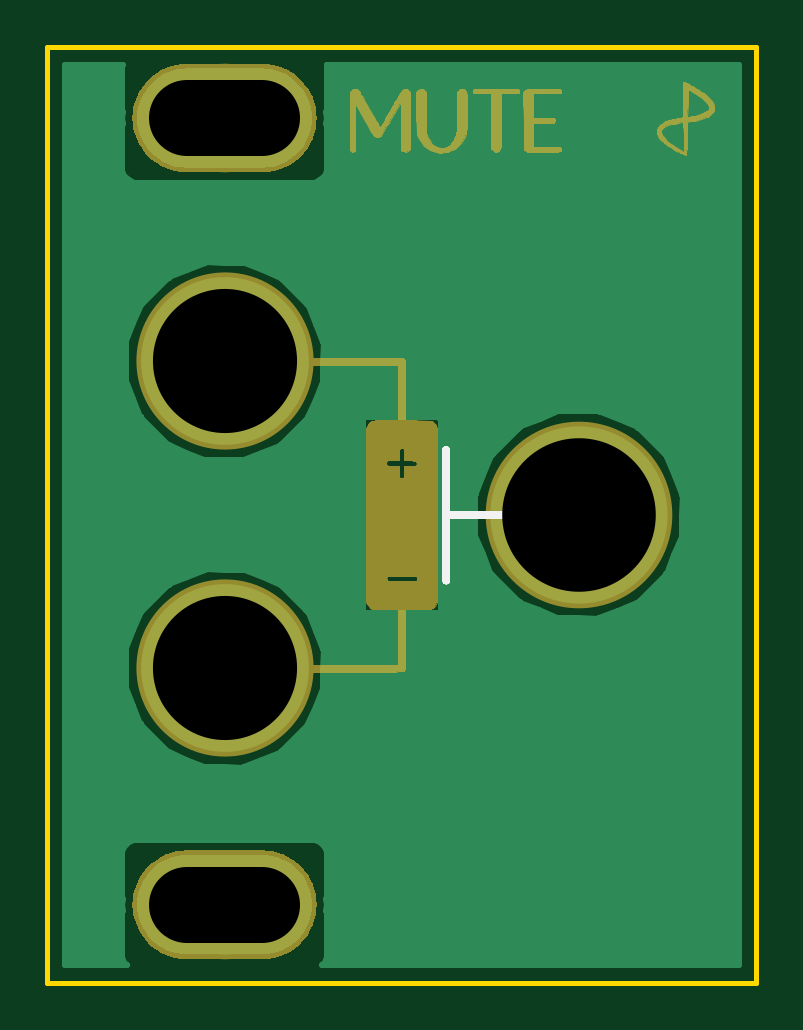
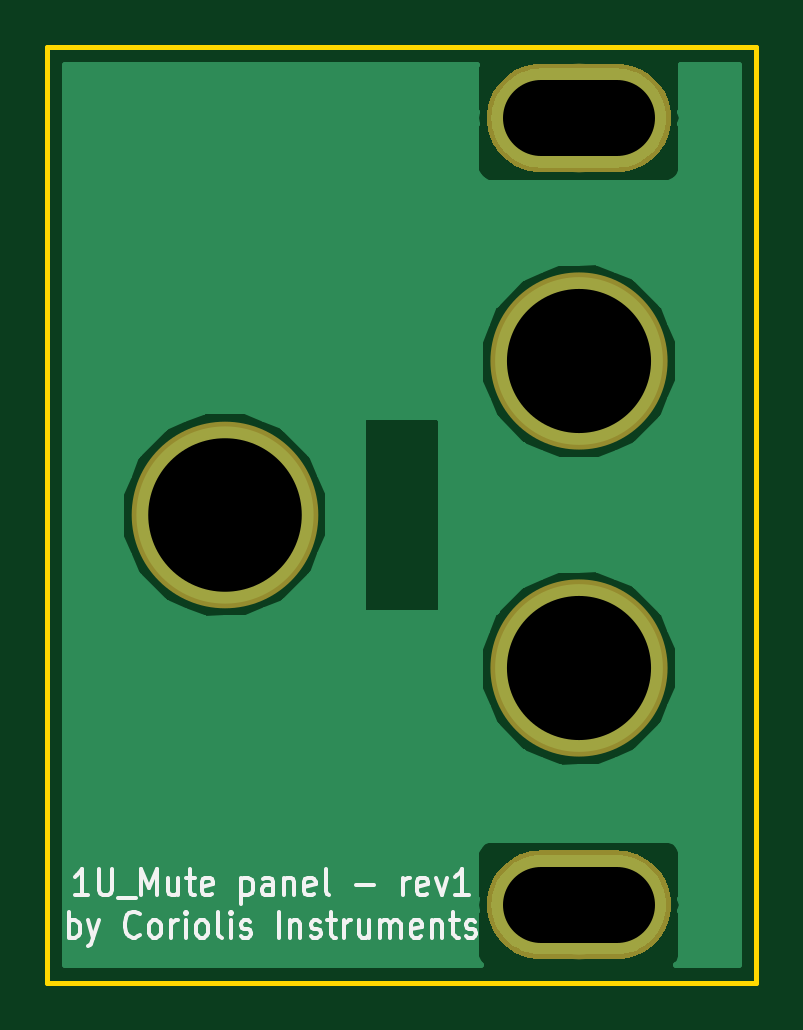
Circuit board: 10 layer files. Board 30.0 x 39.6 mm.
- bottom_copper: 1u_mute_panel-B.Cu.gbr (19585 bytes)
- bottom_mask: 1u_mute_panel-B.Mask.gbr (4070 bytes)
- paste: 1u_mute_panel-B.Paste.gbr (490 bytes)
- bottom_silk: 1u_mute_panel-B.SilkS.gbr (9299 bytes)
- outline: 1u_mute_panel-Edge.Cuts.gbr (613 bytes)
- top_copper: 1u_mute_panel-F.Cu.gbr (19585 bytes)
- top_mask: 1u_mute_panel-F.Mask.gbr (51320 bytes)
- paste: 1u_mute_panel-F.Paste.gbr (490 bytes)
- top_silk: 1u_mute_panel-F.SilkS.gbr (6304 bytes)
- drill: 1u_mute_panel-NPTH.drl (295 bytes)

=== bottom_copper: 1u_mute_panel-B.Cu.gbr (19585 bytes, source omitted) ===
=== bottom_mask: 1u_mute_panel-B.Mask.gbr ===
G04 #@! TF.GenerationSoftware,KiCad,Pcbnew,(5.0.0)*
G04 #@! TF.CreationDate,2018-08-19T10:20:34+02:00*
G04 #@! TF.ProjectId,1u_mute_panel,31755F6D7574655F70616E656C2E6B69,rev?*
G04 #@! TF.SameCoordinates,Original*
G04 #@! TF.FileFunction,Soldermask,Bot*
G04 #@! TF.FilePolarity,Negative*
%FSLAX46Y46*%
G04 Gerber Fmt 4.6, Leading zero omitted, Abs format (unit mm)*
G04 Created by KiCad (PCBNEW (5.0.0)) date 08/19/18 10:20:34*
%MOMM*%
%LPD*%
G01*
G04 APERTURE LIST*
%ADD10C,0.100000*%
%ADD11C,4.600000*%
%ADD12C,7.500000*%
%ADD13C,7.900000*%
G04 APERTURE END LIST*
D10*
G04 #@! TO.C,MH1*
G36*
X9325439Y-34011074D02*
X9548708Y-34044193D01*
X9767655Y-34099036D01*
X9980172Y-34175076D01*
X10184212Y-34271580D01*
X10377812Y-34387619D01*
X10559105Y-34522075D01*
X10726346Y-34673653D01*
X10877924Y-34840894D01*
X11012380Y-35022187D01*
X11128419Y-35215787D01*
X11224923Y-35419827D01*
X11300963Y-35632344D01*
X11355806Y-35851291D01*
X11388925Y-36074560D01*
X11400000Y-36299999D01*
X11400000Y-36300001D01*
X11388925Y-36525440D01*
X11355806Y-36748709D01*
X11300963Y-36967656D01*
X11224923Y-37180173D01*
X11128419Y-37384213D01*
X11012380Y-37577813D01*
X10877924Y-37759106D01*
X10726346Y-37926347D01*
X10559105Y-38077925D01*
X10377812Y-38212381D01*
X10184212Y-38328420D01*
X9980172Y-38424924D01*
X9767655Y-38500964D01*
X9548708Y-38555807D01*
X9325439Y-38588926D01*
X9100000Y-38600001D01*
X5900000Y-38600001D01*
X5674561Y-38588926D01*
X5451292Y-38555807D01*
X5232345Y-38500964D01*
X5019828Y-38424924D01*
X4815788Y-38328420D01*
X4622188Y-38212381D01*
X4440895Y-38077925D01*
X4273654Y-37926347D01*
X4122076Y-37759106D01*
X3987620Y-37577813D01*
X3871581Y-37384213D01*
X3775077Y-37180173D01*
X3699037Y-36967656D01*
X3644194Y-36748709D01*
X3611075Y-36525440D01*
X3600000Y-36300001D01*
X3600000Y-36299999D01*
X3611075Y-36074560D01*
X3644194Y-35851291D01*
X3699037Y-35632344D01*
X3775077Y-35419827D01*
X3871581Y-35215787D01*
X3987620Y-35022187D01*
X4122076Y-34840894D01*
X4273654Y-34673653D01*
X4440895Y-34522075D01*
X4622188Y-34387619D01*
X4815788Y-34271580D01*
X5019828Y-34175076D01*
X5232345Y-34099036D01*
X5451292Y-34044193D01*
X5674561Y-34011074D01*
X5900000Y-33999999D01*
X9100000Y-33999999D01*
X9325439Y-34011074D01*
X9325439Y-34011074D01*
G37*
D11*
X7500000Y-36300000D03*
G04 #@! TD*
D10*
G04 #@! TO.C,MH2*
G36*
X9325439Y-711074D02*
X9548708Y-744193D01*
X9767655Y-799036D01*
X9980172Y-875076D01*
X10184212Y-971580D01*
X10377812Y-1087619D01*
X10559105Y-1222075D01*
X10726346Y-1373653D01*
X10877924Y-1540894D01*
X11012380Y-1722187D01*
X11128419Y-1915787D01*
X11224923Y-2119827D01*
X11300963Y-2332344D01*
X11355806Y-2551291D01*
X11388925Y-2774560D01*
X11400000Y-2999999D01*
X11400000Y-3000001D01*
X11388925Y-3225440D01*
X11355806Y-3448709D01*
X11300963Y-3667656D01*
X11224923Y-3880173D01*
X11128419Y-4084213D01*
X11012380Y-4277813D01*
X10877924Y-4459106D01*
X10726346Y-4626347D01*
X10559105Y-4777925D01*
X10377812Y-4912381D01*
X10184212Y-5028420D01*
X9980172Y-5124924D01*
X9767655Y-5200964D01*
X9548708Y-5255807D01*
X9325439Y-5288926D01*
X9100000Y-5300001D01*
X5900000Y-5300001D01*
X5674561Y-5288926D01*
X5451292Y-5255807D01*
X5232345Y-5200964D01*
X5019828Y-5124924D01*
X4815788Y-5028420D01*
X4622188Y-4912381D01*
X4440895Y-4777925D01*
X4273654Y-4626347D01*
X4122076Y-4459106D01*
X3987620Y-4277813D01*
X3871581Y-4084213D01*
X3775077Y-3880173D01*
X3699037Y-3667656D01*
X3644194Y-3448709D01*
X3611075Y-3225440D01*
X3600000Y-3000001D01*
X3600000Y-2999999D01*
X3611075Y-2774560D01*
X3644194Y-2551291D01*
X3699037Y-2332344D01*
X3775077Y-2119827D01*
X3871581Y-1915787D01*
X3987620Y-1722187D01*
X4122076Y-1540894D01*
X4273654Y-1373653D01*
X4440895Y-1222075D01*
X4622188Y-1087619D01*
X4815788Y-971580D01*
X5019828Y-875076D01*
X5232345Y-799036D01*
X5451292Y-744193D01*
X5674561Y-711074D01*
X5900000Y-699999D01*
X9100000Y-699999D01*
X9325439Y-711074D01*
X9325439Y-711074D01*
G37*
D11*
X7500000Y-3000000D03*
G04 #@! TD*
D12*
G04 #@! TO.C,MH3*
X7500000Y-13300000D03*
G04 #@! TD*
G04 #@! TO.C,MH4*
X7500000Y-26300000D03*
G04 #@! TD*
D13*
G04 #@! TO.C,MH5*
X22500000Y-19800000D03*
G04 #@! TD*
M02*

=== paste: 1u_mute_panel-B.Paste.gbr ===
G04 #@! TF.GenerationSoftware,KiCad,Pcbnew,(5.0.0)*
G04 #@! TF.CreationDate,2018-08-19T10:20:33+02:00*
G04 #@! TF.ProjectId,1u_mute_panel,31755F6D7574655F70616E656C2E6B69,rev?*
G04 #@! TF.SameCoordinates,Original*
G04 #@! TF.FileFunction,Paste,Bot*
G04 #@! TF.FilePolarity,Positive*
%FSLAX46Y46*%
G04 Gerber Fmt 4.6, Leading zero omitted, Abs format (unit mm)*
G04 Created by KiCad (PCBNEW (5.0.0)) date 08/19/18 10:20:33*
%MOMM*%
%LPD*%
G01*
G04 APERTURE LIST*
G04 APERTURE END LIST*
M02*

=== bottom_silk: 1u_mute_panel-B.SilkS.gbr (9299 bytes, source omitted) ===
=== outline: 1u_mute_panel-Edge.Cuts.gbr ===
G04 #@! TF.GenerationSoftware,KiCad,Pcbnew,(5.0.0)*
G04 #@! TF.CreationDate,2018-08-19T10:20:34+02:00*
G04 #@! TF.ProjectId,1u_mute_panel,31755F6D7574655F70616E656C2E6B69,rev?*
G04 #@! TF.SameCoordinates,Original*
G04 #@! TF.FileFunction,Profile,NP*
%FSLAX46Y46*%
G04 Gerber Fmt 4.6, Leading zero omitted, Abs format (unit mm)*
G04 Created by KiCad (PCBNEW (5.0.0)) date 08/19/18 10:20:34*
%MOMM*%
%LPD*%
G01*
G04 APERTURE LIST*
%ADD10C,0.200000*%
G04 APERTURE END LIST*
D10*
X0Y-39600000D02*
X0Y0D01*
X30000000Y-39600000D02*
X0Y-39600000D01*
X30000000Y0D02*
X30000000Y-39600000D01*
X0Y0D02*
X30000000Y0D01*
M02*

=== top_copper: 1u_mute_panel-F.Cu.gbr (19585 bytes, source omitted) ===
=== top_mask: 1u_mute_panel-F.Mask.gbr (51320 bytes, source omitted) ===
=== paste: 1u_mute_panel-F.Paste.gbr ===
G04 #@! TF.GenerationSoftware,KiCad,Pcbnew,(5.0.0)*
G04 #@! TF.CreationDate,2018-08-19T10:20:33+02:00*
G04 #@! TF.ProjectId,1u_mute_panel,31755F6D7574655F70616E656C2E6B69,rev?*
G04 #@! TF.SameCoordinates,Original*
G04 #@! TF.FileFunction,Paste,Top*
G04 #@! TF.FilePolarity,Positive*
%FSLAX46Y46*%
G04 Gerber Fmt 4.6, Leading zero omitted, Abs format (unit mm)*
G04 Created by KiCad (PCBNEW (5.0.0)) date 08/19/18 10:20:33*
%MOMM*%
%LPD*%
G01*
G04 APERTURE LIST*
G04 APERTURE END LIST*
M02*

=== top_silk: 1u_mute_panel-F.SilkS.gbr ===
G04 #@! TF.GenerationSoftware,KiCad,Pcbnew,(5.0.0)*
G04 #@! TF.CreationDate,2018-08-19T10:20:33+02:00*
G04 #@! TF.ProjectId,1u_mute_panel,31755F6D7574655F70616E656C2E6B69,rev?*
G04 #@! TF.SameCoordinates,Original*
G04 #@! TF.FileFunction,Legend,Top*
G04 #@! TF.FilePolarity,Positive*
%FSLAX46Y46*%
G04 Gerber Fmt 4.6, Leading zero omitted, Abs format (unit mm)*
G04 Created by KiCad (PCBNEW (5.0.0)) date 08/19/18 10:20:33*
%MOMM*%
%LPD*%
G01*
G04 APERTURE LIST*
%ADD10C,0.010000*%
G04 APERTURE END LIST*
D10*
G04 #@! TO.C,G\002A\002A\002A*
G36*
X16911213Y-16899992D02*
X16952197Y-16927642D01*
X16981516Y-16966056D01*
X16991893Y-16995695D01*
X16992736Y-17010339D01*
X16993548Y-17044833D01*
X16994323Y-17097860D01*
X16995055Y-17168104D01*
X16995735Y-17254247D01*
X16996359Y-17354973D01*
X16996920Y-17468965D01*
X16997410Y-17594906D01*
X16997824Y-17731480D01*
X16998155Y-17877370D01*
X16998396Y-18031258D01*
X16998541Y-18191829D01*
X16998584Y-18340076D01*
X16998584Y-19651007D01*
X19737021Y-19653733D01*
X20021570Y-19654019D01*
X20285720Y-19654294D01*
X20530239Y-19654566D01*
X20755893Y-19654839D01*
X20963451Y-19655120D01*
X21153679Y-19655417D01*
X21327345Y-19655734D01*
X21485217Y-19656078D01*
X21628063Y-19656456D01*
X21756649Y-19656875D01*
X21871743Y-19657339D01*
X21974113Y-19657856D01*
X22064525Y-19658432D01*
X22143749Y-19659073D01*
X22212550Y-19659786D01*
X22271698Y-19660577D01*
X22321958Y-19661452D01*
X22364098Y-19662418D01*
X22398887Y-19663480D01*
X22427091Y-19664646D01*
X22449478Y-19665921D01*
X22466815Y-19667312D01*
X22479871Y-19668826D01*
X22489412Y-19670468D01*
X22496205Y-19672245D01*
X22501019Y-19674163D01*
X22504621Y-19676228D01*
X22505104Y-19676551D01*
X22541746Y-19713509D01*
X22561561Y-19763297D01*
X22565417Y-19804255D01*
X22562584Y-19838267D01*
X22551209Y-19864859D01*
X22529189Y-19892093D01*
X22492961Y-19931625D01*
X19745772Y-19934331D01*
X16998584Y-19937036D01*
X16998567Y-21262539D01*
X16998551Y-21457970D01*
X16998499Y-21633351D01*
X16998395Y-21789799D01*
X16998224Y-21928430D01*
X16997971Y-22050361D01*
X16997620Y-22156709D01*
X16997158Y-22248589D01*
X16996567Y-22327120D01*
X16995834Y-22393417D01*
X16994942Y-22448597D01*
X16993877Y-22493777D01*
X16992624Y-22530074D01*
X16991168Y-22558603D01*
X16989492Y-22580483D01*
X16987583Y-22596828D01*
X16985424Y-22608757D01*
X16983001Y-22617385D01*
X16980299Y-22623830D01*
X16980046Y-22624331D01*
X16947659Y-22667564D01*
X16904815Y-22695617D01*
X16856066Y-22706879D01*
X16805963Y-22699741D01*
X16788203Y-22692220D01*
X16757996Y-22670638D01*
X16733610Y-22643157D01*
X16732646Y-22641623D01*
X16730619Y-22637856D01*
X16728736Y-22632932D01*
X16726993Y-22626093D01*
X16725385Y-22616584D01*
X16723909Y-22603648D01*
X16722559Y-22586529D01*
X16721331Y-22564470D01*
X16720220Y-22536717D01*
X16719222Y-22502511D01*
X16718332Y-22461098D01*
X16717546Y-22411719D01*
X16716859Y-22353621D01*
X16716267Y-22286045D01*
X16715764Y-22208236D01*
X16715347Y-22119437D01*
X16715012Y-22018893D01*
X16714752Y-21905846D01*
X16714564Y-21779541D01*
X16714444Y-21639221D01*
X16714387Y-21484130D01*
X16714387Y-21313512D01*
X16714442Y-21126611D01*
X16714545Y-20922669D01*
X16714694Y-20700931D01*
X16714882Y-20460641D01*
X16715105Y-20201042D01*
X16715360Y-19921379D01*
X16715485Y-19786799D01*
X16718125Y-16964389D01*
X16749274Y-16931877D01*
X16778133Y-16908306D01*
X16809646Y-16891583D01*
X16815419Y-16889703D01*
X16863857Y-16886287D01*
X16911213Y-16899992D01*
X16911213Y-16899992D01*
G37*
X16911213Y-16899992D02*
X16952197Y-16927642D01*
X16981516Y-16966056D01*
X16991893Y-16995695D01*
X16992736Y-17010339D01*
X16993548Y-17044833D01*
X16994323Y-17097860D01*
X16995055Y-17168104D01*
X16995735Y-17254247D01*
X16996359Y-17354973D01*
X16996920Y-17468965D01*
X16997410Y-17594906D01*
X16997824Y-17731480D01*
X16998155Y-17877370D01*
X16998396Y-18031258D01*
X16998541Y-18191829D01*
X16998584Y-18340076D01*
X16998584Y-19651007D01*
X19737021Y-19653733D01*
X20021570Y-19654019D01*
X20285720Y-19654294D01*
X20530239Y-19654566D01*
X20755893Y-19654839D01*
X20963451Y-19655120D01*
X21153679Y-19655417D01*
X21327345Y-19655734D01*
X21485217Y-19656078D01*
X21628063Y-19656456D01*
X21756649Y-19656875D01*
X21871743Y-19657339D01*
X21974113Y-19657856D01*
X22064525Y-19658432D01*
X22143749Y-19659073D01*
X22212550Y-19659786D01*
X22271698Y-19660577D01*
X22321958Y-19661452D01*
X22364098Y-19662418D01*
X22398887Y-19663480D01*
X22427091Y-19664646D01*
X22449478Y-19665921D01*
X22466815Y-19667312D01*
X22479871Y-19668826D01*
X22489412Y-19670468D01*
X22496205Y-19672245D01*
X22501019Y-19674163D01*
X22504621Y-19676228D01*
X22505104Y-19676551D01*
X22541746Y-19713509D01*
X22561561Y-19763297D01*
X22565417Y-19804255D01*
X22562584Y-19838267D01*
X22551209Y-19864859D01*
X22529189Y-19892093D01*
X22492961Y-19931625D01*
X19745772Y-19934331D01*
X16998584Y-19937036D01*
X16998567Y-21262539D01*
X16998551Y-21457970D01*
X16998499Y-21633351D01*
X16998395Y-21789799D01*
X16998224Y-21928430D01*
X16997971Y-22050361D01*
X16997620Y-22156709D01*
X16997158Y-22248589D01*
X16996567Y-22327120D01*
X16995834Y-22393417D01*
X16994942Y-22448597D01*
X16993877Y-22493777D01*
X16992624Y-22530074D01*
X16991168Y-22558603D01*
X16989492Y-22580483D01*
X16987583Y-22596828D01*
X16985424Y-22608757D01*
X16983001Y-22617385D01*
X16980299Y-22623830D01*
X16980046Y-22624331D01*
X16947659Y-22667564D01*
X16904815Y-22695617D01*
X16856066Y-22706879D01*
X16805963Y-22699741D01*
X16788203Y-22692220D01*
X16757996Y-22670638D01*
X16733610Y-22643157D01*
X16732646Y-22641623D01*
X16730619Y-22637856D01*
X16728736Y-22632932D01*
X16726993Y-22626093D01*
X16725385Y-22616584D01*
X16723909Y-22603648D01*
X16722559Y-22586529D01*
X16721331Y-22564470D01*
X16720220Y-22536717D01*
X16719222Y-22502511D01*
X16718332Y-22461098D01*
X16717546Y-22411719D01*
X16716859Y-22353621D01*
X16716267Y-22286045D01*
X16715764Y-22208236D01*
X16715347Y-22119437D01*
X16715012Y-22018893D01*
X16714752Y-21905846D01*
X16714564Y-21779541D01*
X16714444Y-21639221D01*
X16714387Y-21484130D01*
X16714387Y-21313512D01*
X16714442Y-21126611D01*
X16714545Y-20922669D01*
X16714694Y-20700931D01*
X16714882Y-20460641D01*
X16715105Y-20201042D01*
X16715360Y-19921379D01*
X16715485Y-19786799D01*
X16718125Y-16964389D01*
X16749274Y-16931877D01*
X16778133Y-16908306D01*
X16809646Y-16891583D01*
X16815419Y-16889703D01*
X16863857Y-16886287D01*
X16911213Y-16899992D01*
G04 #@! TD*
M02*

=== drill: 1u_mute_panel-NPTH.drl ===
M48
;DRILL file {KiCad (5.0.0)} date 08/19/18 10:20:38
;FORMAT={-:-/ absolute / inch / decimal}
FMAT,2
INCH,TZ
T1C0.1260
T2C0.2402
T3C0.2559
%
G90
G05
M72
T2
X0.2953Y-1.0354
X0.2953Y-0.5236
T3
X0.8858Y-0.7795
T1
X0.2323Y-0.1181G85X0.3583Y-0.1181
G05
X0.2323Y-1.4291G85X0.3583Y-1.4291
G05
T0
M30

